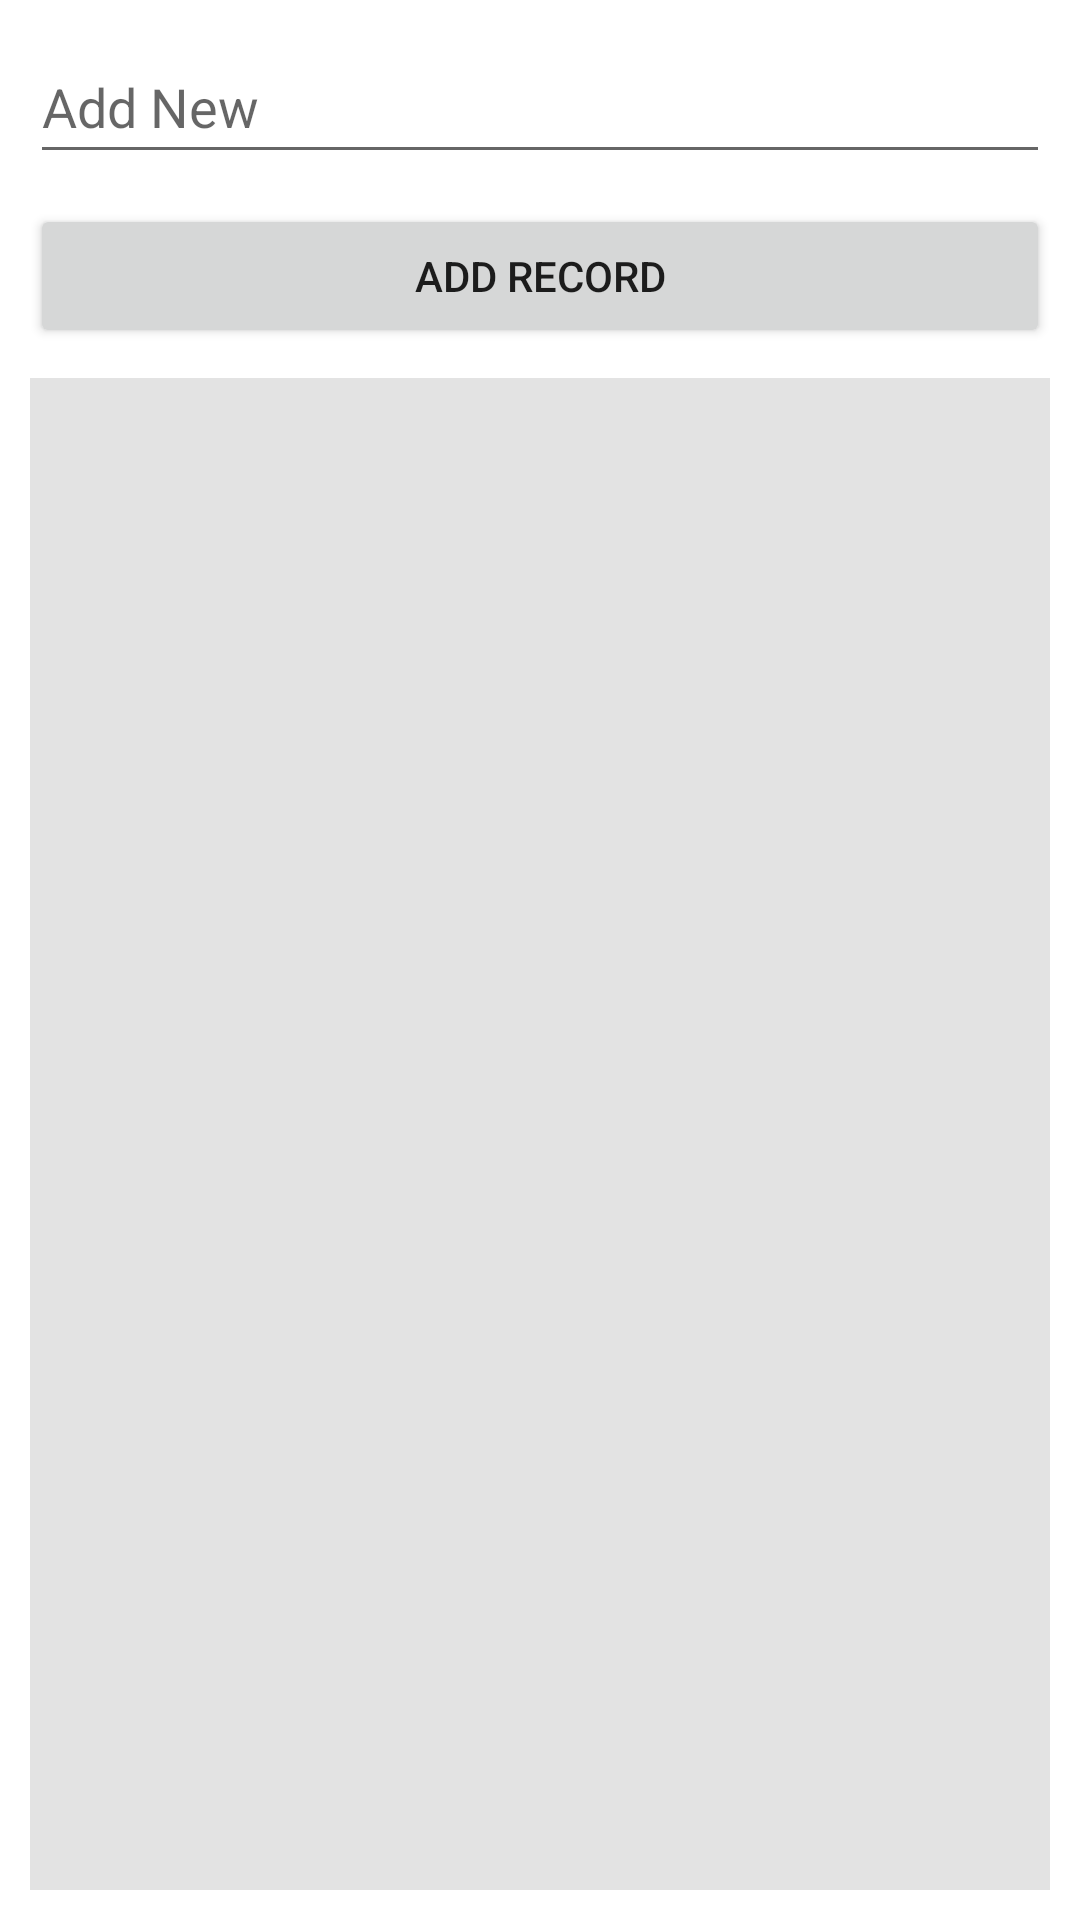

Produce the Android XML layout that renders to this screen, including the resource entries it uses.
<!-- AndroidManifest.xml: application theme Theme.TasksApplicationFinalVersion -->
<!-- res/layout/fragment_task.xml -->
<?xml version="1.0" encoding="utf-8"?>
<androidx.constraintlayout.widget.ConstraintLayout
    xmlns:android="http://schemas.android.com/apk/res/android"
    xmlns:tools="http://schemas.android.com/tools"
    android:layout_width="match_parent"
    android:layout_height="match_parent"
    xmlns:app="http://schemas.android.com/apk/res-auto"
    tools:context=".view.FragmentTask">

    <EditText
        android:id="@+id/editText"
        app:layout_constraintEnd_toEndOf="parent"
        app:layout_constraintStart_toStartOf="parent"
        app:layout_constraintTop_toTopOf="parent"
        android:layout_width="match_parent"
        android:layout_height="wrap_content"
        android:layout_margin="10dp"
        android:hint="Add New"
        android:minHeight="48dp" />


    <Button
        android:id="@+id/btnAdd"
        app:layout_constraintEnd_toEndOf="parent"
        app:layout_constraintStart_toStartOf="parent"
        app:layout_constraintTop_toBottomOf="@+id/editText"
        android:layout_width="match_parent"
        android:layout_height="wrap_content"
        android:layout_margin="10dp"
        android:text="ADD RECORD" />

    <androidx.recyclerview.widget.RecyclerView
        android:id="@+id/tvRecycler"
        android:background="#E3E3E3"
        android:layout_width="match_parent"
        android:layout_height="0dp"
        android:layout_margin="10dp"
        app:layoutManager="androidx.recyclerview.widget.LinearLayoutManager"
        app:layout_constraintBottom_toBottomOf="parent"
        app:layout_constraintEnd_toEndOf="parent"
        app:layout_constraintStart_toStartOf="parent"
        app:layout_constraintTop_toBottomOf="@+id/btnAdd"

        />


</androidx.constraintlayout.widget.ConstraintLayout>
<!-- resources referenced by this layout -->
<resources>
  <style name="Theme.TasksApplicationFinalVersion" parent="Theme.MaterialComponents.DayNight.DarkActionBar">
          
          <item name="colorPrimary">@color/purple_500</item>
          <item name="colorPrimaryVariant">@color/purple_700</item>
          <item name="colorOnPrimary">@color/white</item>
          
          <item name="colorSecondary">@color/teal_200</item>
          <item name="colorSecondaryVariant">@color/teal_700</item>
          <item name="colorOnSecondary">@color/black</item>
          
          <item name="android:statusBarColor">?attr/colorPrimaryVariant</item>
          
      </style>
  <!-- not gathered from this repository: default colours our renderer supplied (Android Studio template values) -->
  <color name="purple_500">#FF6200EE</color>
  <color name="purple_700">#FF3700B3</color>
  <color name="teal_200">#FF03DAC5</color>
  <color name="teal_700">#FF018786</color>
  <color name="black">#FF000000</color>
  <color name="white">#FFFFFFFF</color>
</resources>
